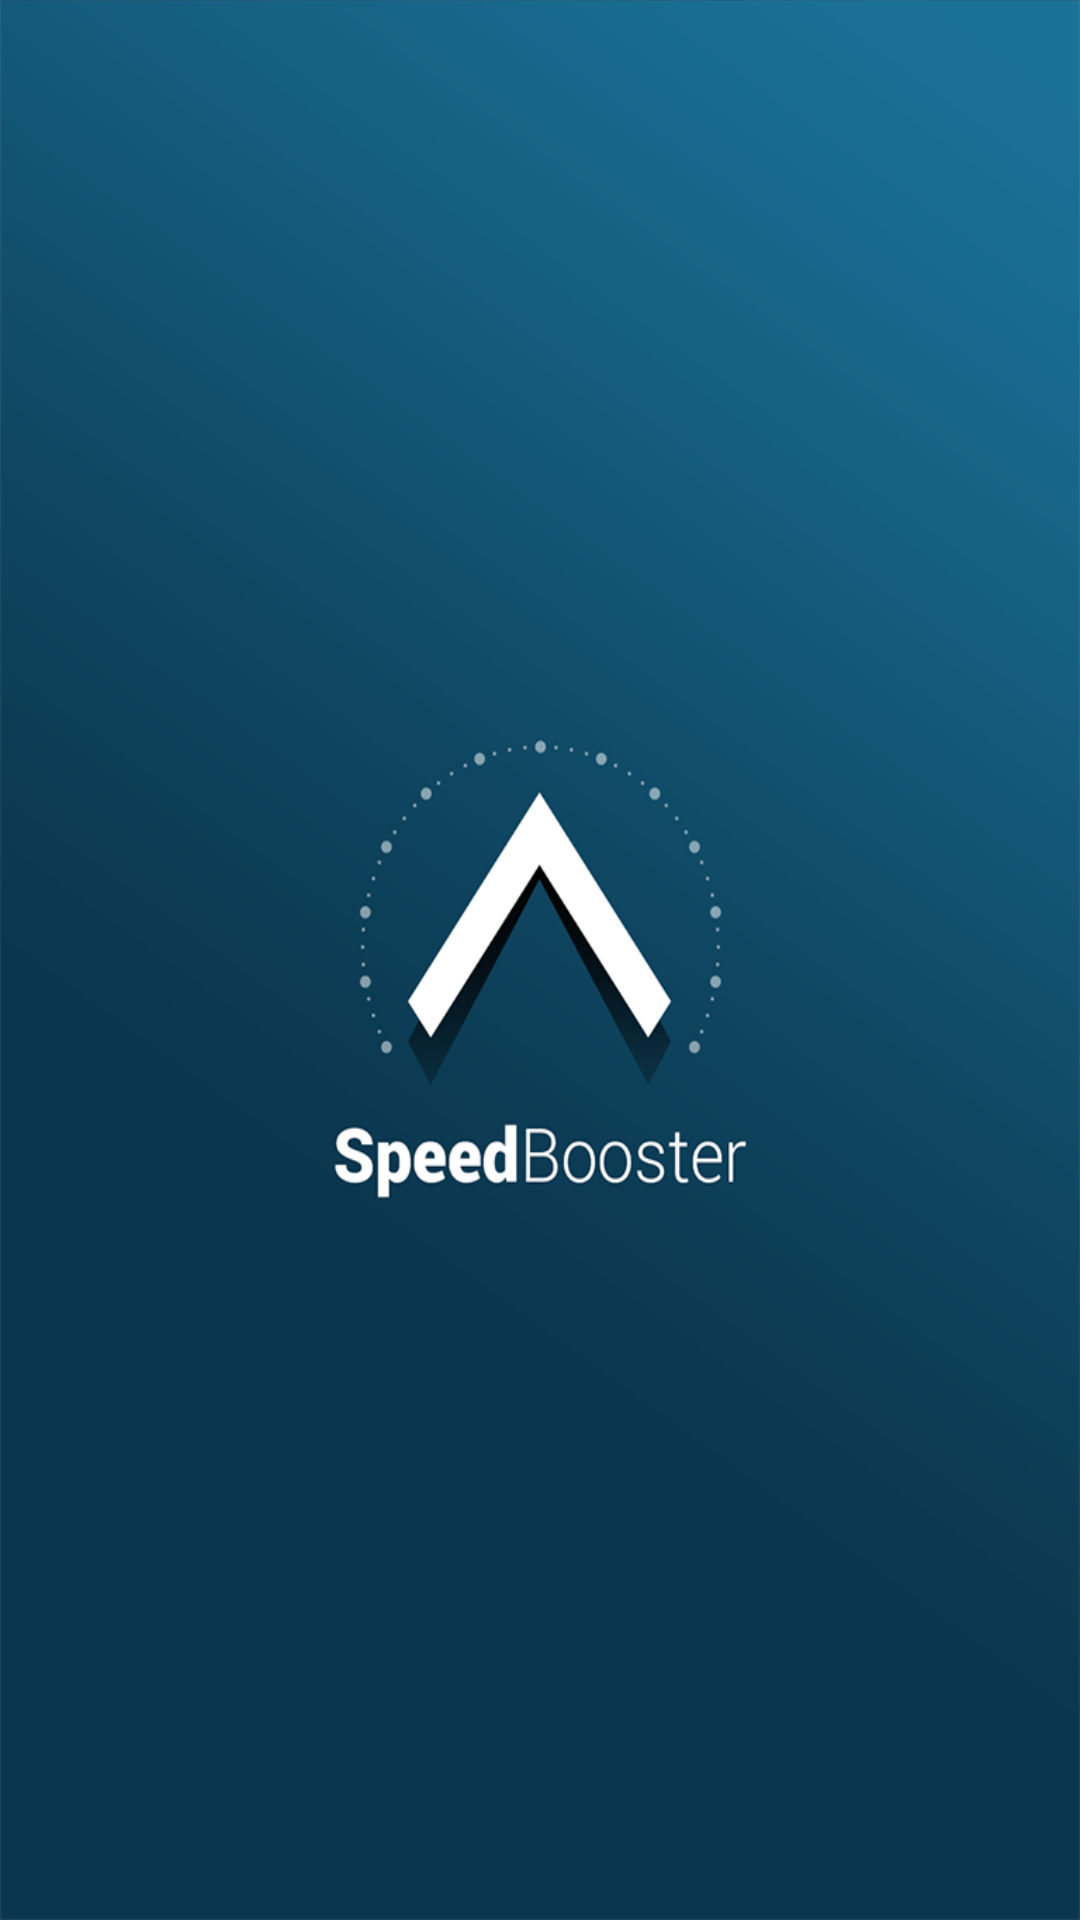

Layout XML and referenced resources for this Android screen:
<!-- AndroidManifest.xml: activity theme AppTheme.NoActionBar -->
<!-- res/layout/activity_splash.xml -->
<?xml version="1.0" encoding="utf-8"?>
<RelativeLayout xmlns:android="http://schemas.android.com/apk/res/android"
    xmlns:tools="http://schemas.android.com/tools" android:layout_width="match_parent"
    android:layout_height="match_parent"
    tools:context="com.rwork.speedbooster.SplashActivity"
    android:background="@drawable/splash">

</RelativeLayout>
<!-- resources referenced by this layout -->
<resources>
  <!-- drawable splash: png bitmap (drawable, 112569 bytes) -->
  <style name="AppTheme.NoActionBar">
          <item name="windowActionBar">false</item>
          <item name="windowNoTitle">true</item>
          <item name="android:textAppearanceButton">@style/NoCapsButton</item>
      </style>
  <style name="NoCapsButton" parent="android:TextAppearance.Holo.Widget.ActionBar.Menu">
          <item name="android:textAllCaps">false</item>
      </style>
</resources>
